Image classification data set "assets" (SirYorch/mobile-app-zernike-shape-signature on GitHub). Class labels (3): circle, square, triangle.

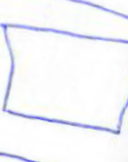
Label: square

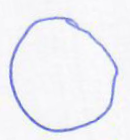
Label: circle

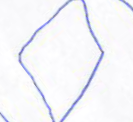
Label: square

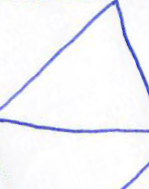
Label: triangle

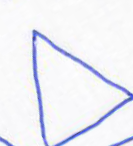
Label: triangle

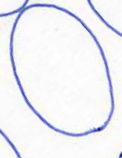
Label: circle
